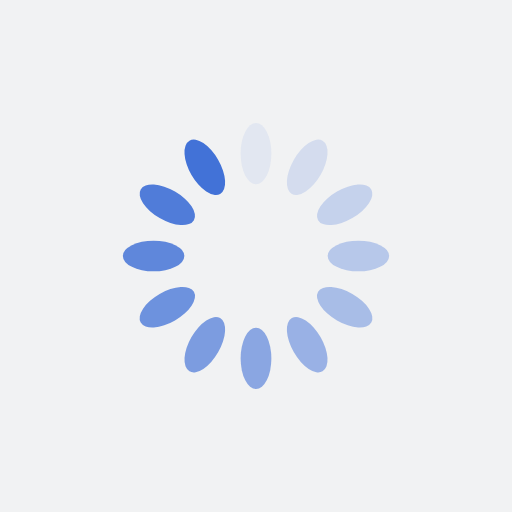
t = 0.00 s
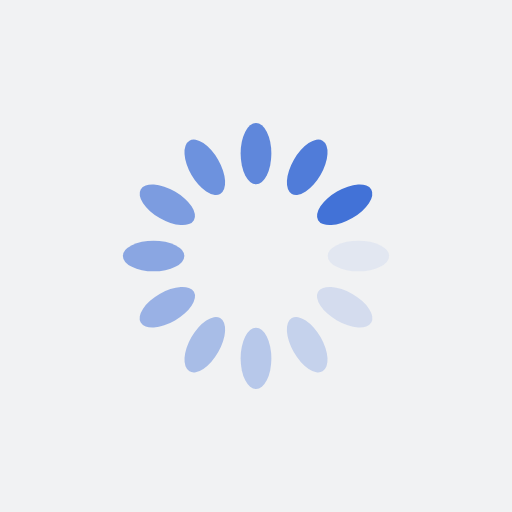
t = 0.25 s
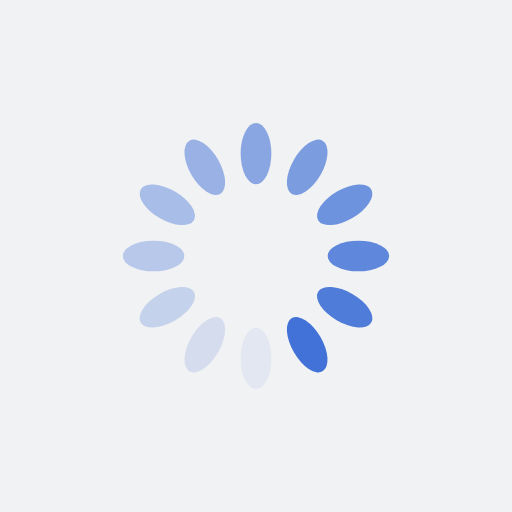
t = 0.50 s
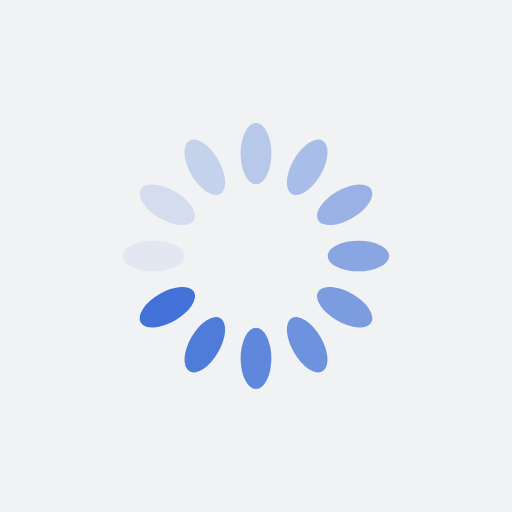
t = 0.75 s

The animated SVG that drew these frames (rendered in a browser with its animation timeline set to each time). Animation: 12 SMIL elements (animate=12); one cycle of 1.00 s, repeats indefinitely.

<?xml version="1.0" encoding="utf-8"?>
<svg xmlns="http://www.w3.org/2000/svg" xmlns:xlink="http://www.w3.org/1999/xlink" style="margin: auto; background: rgb(241, 242, 243) none repeat scroll 0% 0%; display: block; shape-rendering: auto;" width="200px" height="200px" viewBox="0 0 100 100" preserveAspectRatio="xMidYMid">
<g transform="rotate(0 50 50)">
  <rect x="47" y="24" rx="3" ry="6" width="6" height="12" fill="#4272d7">
    <animate attributeName="opacity" values="1;0" keyTimes="0;1" dur="1s" begin="-0.9166666666666666s" repeatCount="indefinite"></animate>
  </rect>
</g><g transform="rotate(30 50 50)">
  <rect x="47" y="24" rx="3" ry="6" width="6" height="12" fill="#4272d7">
    <animate attributeName="opacity" values="1;0" keyTimes="0;1" dur="1s" begin="-0.8333333333333334s" repeatCount="indefinite"></animate>
  </rect>
</g><g transform="rotate(60 50 50)">
  <rect x="47" y="24" rx="3" ry="6" width="6" height="12" fill="#4272d7">
    <animate attributeName="opacity" values="1;0" keyTimes="0;1" dur="1s" begin="-0.75s" repeatCount="indefinite"></animate>
  </rect>
</g><g transform="rotate(90 50 50)">
  <rect x="47" y="24" rx="3" ry="6" width="6" height="12" fill="#4272d7">
    <animate attributeName="opacity" values="1;0" keyTimes="0;1" dur="1s" begin="-0.6666666666666666s" repeatCount="indefinite"></animate>
  </rect>
</g><g transform="rotate(120 50 50)">
  <rect x="47" y="24" rx="3" ry="6" width="6" height="12" fill="#4272d7">
    <animate attributeName="opacity" values="1;0" keyTimes="0;1" dur="1s" begin="-0.5833333333333334s" repeatCount="indefinite"></animate>
  </rect>
</g><g transform="rotate(150 50 50)">
  <rect x="47" y="24" rx="3" ry="6" width="6" height="12" fill="#4272d7">
    <animate attributeName="opacity" values="1;0" keyTimes="0;1" dur="1s" begin="-0.5s" repeatCount="indefinite"></animate>
  </rect>
</g><g transform="rotate(180 50 50)">
  <rect x="47" y="24" rx="3" ry="6" width="6" height="12" fill="#4272d7">
    <animate attributeName="opacity" values="1;0" keyTimes="0;1" dur="1s" begin="-0.4166666666666667s" repeatCount="indefinite"></animate>
  </rect>
</g><g transform="rotate(210 50 50)">
  <rect x="47" y="24" rx="3" ry="6" width="6" height="12" fill="#4272d7">
    <animate attributeName="opacity" values="1;0" keyTimes="0;1" dur="1s" begin="-0.3333333333333333s" repeatCount="indefinite"></animate>
  </rect>
</g><g transform="rotate(240 50 50)">
  <rect x="47" y="24" rx="3" ry="6" width="6" height="12" fill="#4272d7">
    <animate attributeName="opacity" values="1;0" keyTimes="0;1" dur="1s" begin="-0.25s" repeatCount="indefinite"></animate>
  </rect>
</g><g transform="rotate(270 50 50)">
  <rect x="47" y="24" rx="3" ry="6" width="6" height="12" fill="#4272d7">
    <animate attributeName="opacity" values="1;0" keyTimes="0;1" dur="1s" begin="-0.16666666666666666s" repeatCount="indefinite"></animate>
  </rect>
</g><g transform="rotate(300 50 50)">
  <rect x="47" y="24" rx="3" ry="6" width="6" height="12" fill="#4272d7">
    <animate attributeName="opacity" values="1;0" keyTimes="0;1" dur="1s" begin="-0.08333333333333333s" repeatCount="indefinite"></animate>
  </rect>
</g><g transform="rotate(330 50 50)">
  <rect x="47" y="24" rx="3" ry="6" width="6" height="12" fill="#4272d7">
    <animate attributeName="opacity" values="1;0" keyTimes="0;1" dur="1s" begin="0s" repeatCount="indefinite"></animate>
  </rect>
</g>
<!-- [ldio] generated by https://loading.io/ --></svg>
